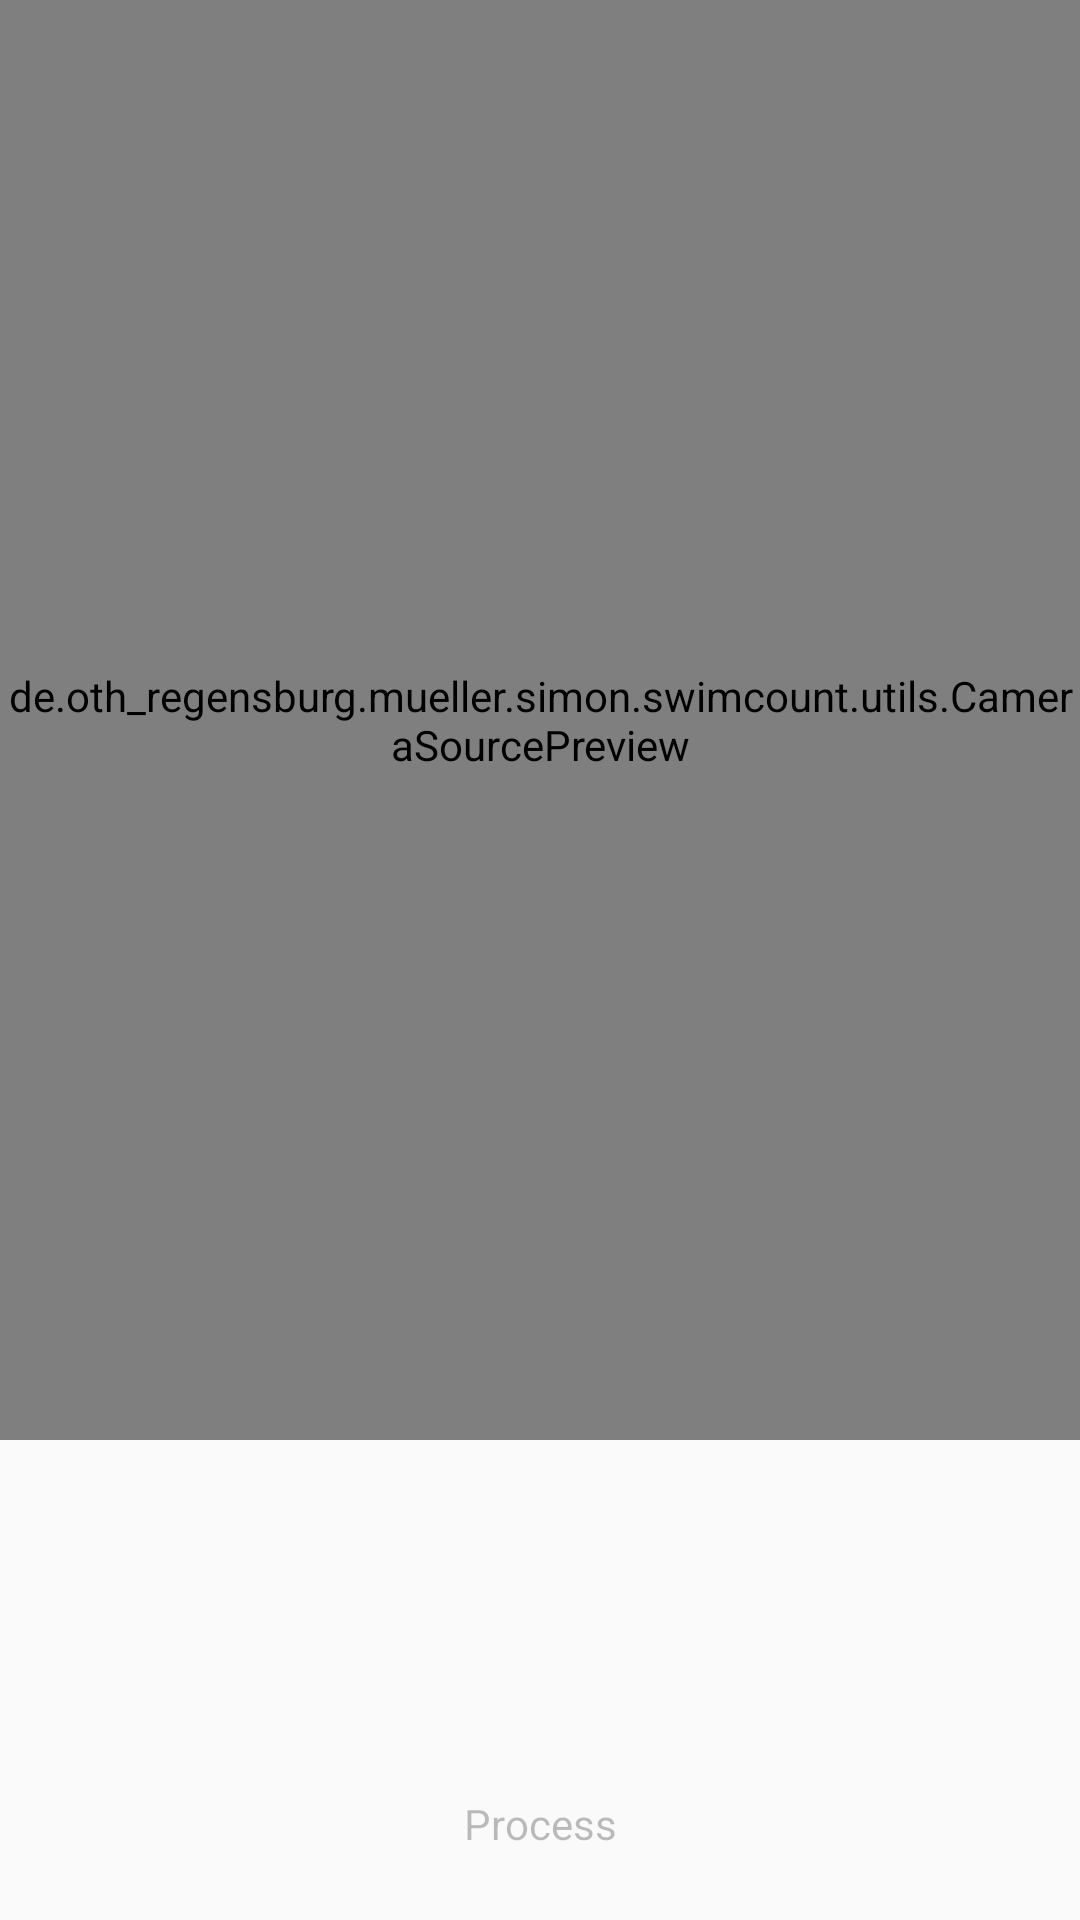

Reconstruct the res/layout file that produces this screen, plus the resources it refers to.
<!-- AndroidManifest.xml: activity theme AppTheme.NoActionBar -->
<!-- res/layout/activity_qrscanner.xml -->
<?xml version="1.0" encoding="utf-8"?>
<android.support.constraint.ConstraintLayout xmlns:android="http://schemas.android.com/apk/res/android"
    xmlns:app="http://schemas.android.com/apk/res-auto"
    android:id="@+id/topLayout"
    android:layout_width="match_parent"
    android:layout_height="match_parent"
    android:keepScreenOn="true"
    android:orientation="vertical">

    <TextView
        android:id="@+id/tv_qr_data"
        android:layout_width="0dp"
        android:layout_height="wrap_content"
        android:layout_marginBottom="8dp"
        android:layout_marginEnd="8dp"
        android:layout_marginStart="8dp"
        android:layout_marginTop="8dp"
        android:text="@string/s_tv_qr_placeholder"
        android:visibility="gone"
        app:layout_constraintBottom_toTopOf="@+id/qr_confirm_button"
        app:layout_constraintEnd_toEndOf="parent"
        app:layout_constraintStart_toStartOf="parent"
        app:layout_constraintTop_toBottomOf="@+id/preview" />

    <de.oth_regensburg.mueller.simon.swimcount.utils.CameraSourcePreview
        android:id="@+id/preview"
        android:layout_width="wrap_content"
        android:layout_height="480dp"
        app:layout_constraintEnd_toEndOf="parent"
        app:layout_constraintStart_toStartOf="parent"
        app:layout_constraintTop_toTopOf="parent">

    </de.oth_regensburg.mueller.simon.swimcount.utils.CameraSourcePreview>

    <Button
        android:id="@+id/qr_confirm_button"
        style="@android:style/Widget.Material.ButtonBar"
        android:layout_width="0dp"
        android:layout_height="wrap_content"
        android:layout_marginBottom="8dp"
        android:layout_marginEnd="8dp"
        android:layout_marginStart="8dp"
        android:enabled="false"
        android:text="@string/qr_button_process"
        app:layout_constraintBottom_toBottomOf="parent"
        app:layout_constraintEnd_toEndOf="parent"
        app:layout_constraintStart_toStartOf="parent" />

</android.support.constraint.ConstraintLayout>
<!-- resources referenced by this layout -->
<resources>
  <string name="qr_button_process">Process</string>
  <string name="s_tv_qr_placeholder">here\'s space for your ads!</string>
  <style name="AppTheme.NoActionBar">
          <item name="windowActionBar">false</item>
          <item name="windowNoTitle">true</item>
          <item name="coordinatorLayoutStyle">@style/Widget.Design.CoordinatorLayout</item>
          <item name="cardViewStyle">@style/CardView</item>
  
          
          <item name="android:windowActivityTransitions">true</item>
          <item name="android:windowSharedElementsUseOverlay">false</item>
  
  
  
      </style>
</resources>
